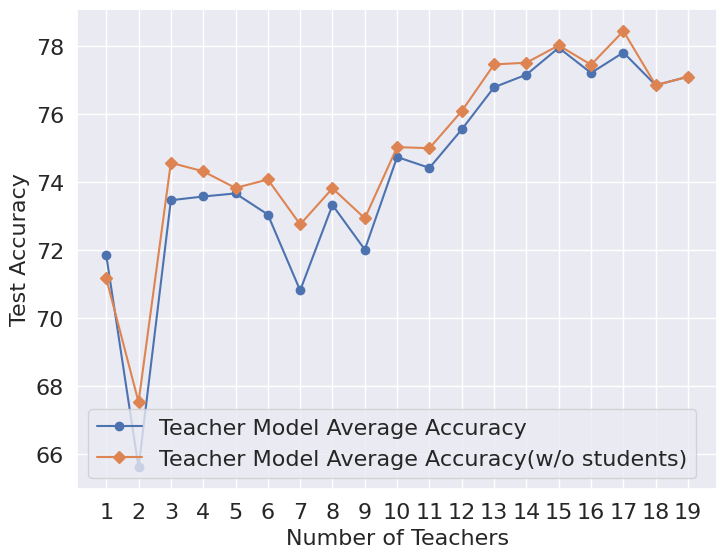

This figure's Python source:
import matplotlib.pyplot as plt
import seaborn as sns

sns.set_theme()

x = list(range(1, 20))

a_teacher = [
    71.86,
    65.62,
    73.47,
    73.58,
    73.67,
    73.05,
    70.82,
    73.33,
    72.02,
    74.74,
    74.42,
    75.55,
    76.79,
    77.16,
    77.95,
    77.21,
    77.81,
    76.85,
    77.10,
]
a_teacher_only = [
    71.18,
    67.54,
    74.57,
    74.32,
    73.83,
    74.08,
    72.76,
    73.82,
    72.94,
    75.03,
    75.00,
    76.09,
    77.46,
    77.51,
    78.02,
    77.45,
    78.44,
    76.85,
    77.10,
]

# a_teacher_beta_2 = [
#     46.96,
#     47.16,
#     46.79,
#     46.7,
#     47.41,
#     46.27,
#     46.72,
#     47.46,
#     46.69,
#     46.47,
#     45.25,
#     47.30,
#     45.82,
#     45.29,
#     45.01,
#     44.86,
#     43.72,
#     43.42,
#     38.09,
#     35.28,
# ]
# a_teacher_only_beta_2 = [
#     46.96,
#     48.09,
#     49.21,
#     50.21,
#     52.6,
#     53.74,
#     55.61,
#     57.98,
#     58.79,
#     60.88,
#     61.72,
#     64.08,
#     65.73,
#     67.20,
#     69.13,
#     70.90,
#     72.18,
#     74.11,
#     75.31,
#     76.99,
# ]

# plt.plot(x, a, marker="o", label="Model Average Accuracy")
plt.plot(x, a_teacher, marker="o", label="Teacher Model Average Accuracy")
# plt.plot(x, a_stu, marker="D", label="Student Model Average Accuracy")

plt.plot(
    x, a_teacher_only, marker="D", label="Teacher Model Average Accuracy(w/o students)"
)

plt.ylabel("Test Accuracy", fontsize=16)
plt.xlabel("Number of Teachers", fontsize=16)
plt.xticks(x)
plt.legend(fontsize=16)
plt.tick_params(axis="x", labelsize=16)
plt.tick_params(axis="y", labelsize=16)
plt.subplots_adjust(left=0, right=1, top=1, bottom=0)
plt.savefig("plot4.png", dpi=600, bbox_inches="tight")